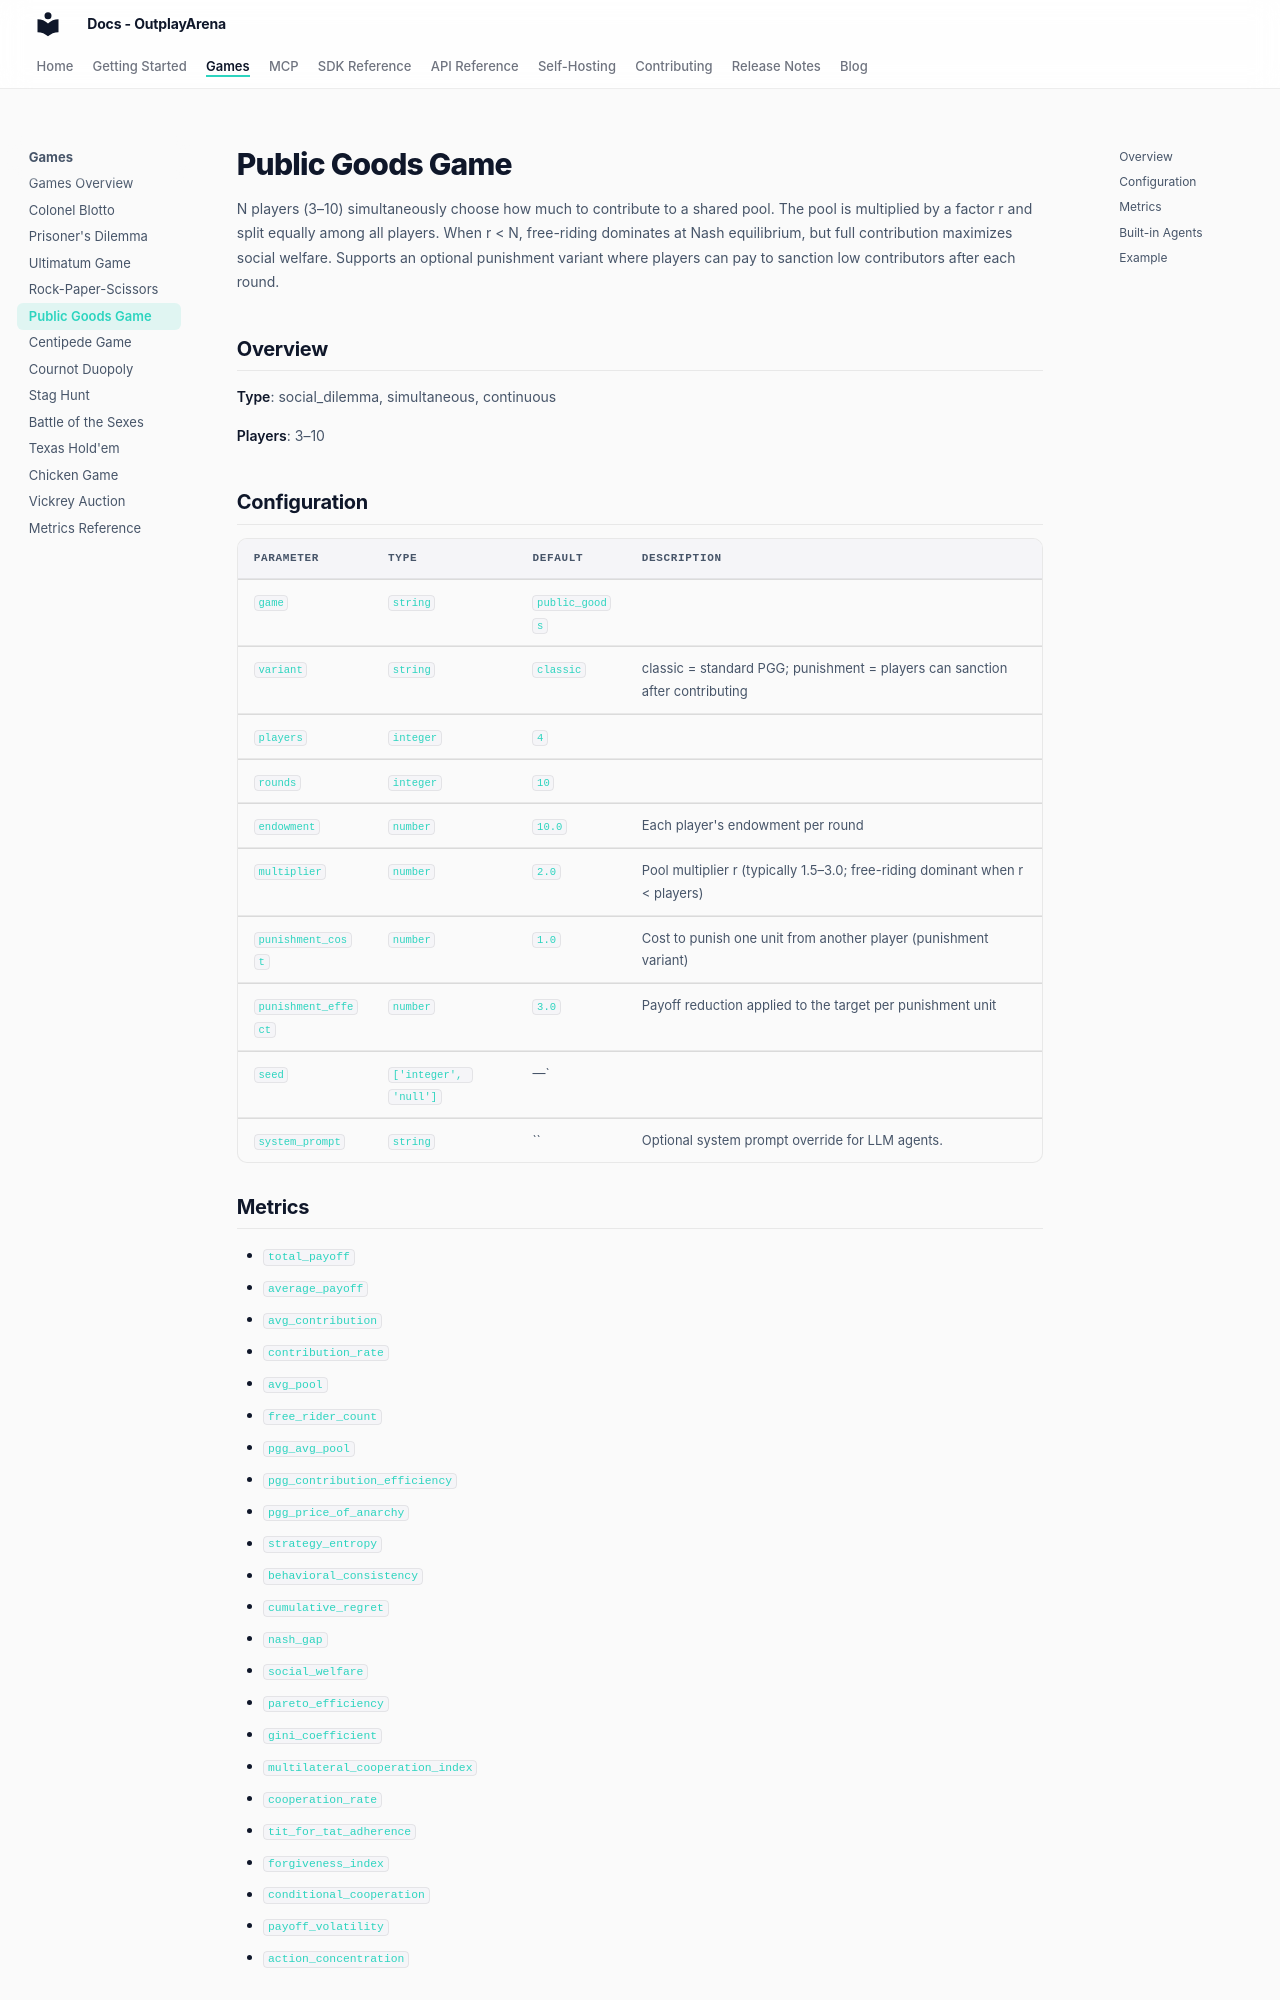

repository: OutplayArena/arena · page: games/catalog/public_goods/index.html · generator: mkdocs

# Public Goods Game

N players (3–10) simultaneously choose how much to contribute to a shared pool. The pool is multiplied by a factor r and split equally among all players. When r < N, free-riding dominates at Nash equilibrium, but full contribution maximizes social welfare. Supports an optional punishment variant where players can pay to sanction low contributors after each round.


## Overview

**Type**: social_dilemma, simultaneous, continuous

**Players**: 3–10

## Configuration

| Parameter | Type | Default | Description |
|-----------|------|---------|-------------|
| `game` | `string` | `public_goods` |  |
| `variant` | `string` | `classic` | classic = standard PGG; punishment = players can sanction after contributing |
| `players` | `integer` | `4` |  |
| `rounds` | `integer` | `10` |  |
| `endowment` | `number` | `10.0` | Each player's endowment per round |
| `multiplier` | `number` | `2.0` | Pool multiplier r (typically 1.5–3.0; free-riding dominant when r < players) |
| `punishment_cost` | `number` | `1.0` | Cost to punish one unit from another player (punishment variant) |
| `punishment_effect` | `number` | `3.0` | Payoff reduction applied to the target per punishment unit |
| `seed` | `['integer', 'null']` | —` |  |
| `system_prompt` | `string` | `` | Optional system prompt override for LLM agents. |

## Metrics

- `total_payoff`
- `average_payoff`
- `avg_contribution`
- `contribution_rate`
- `avg_pool`
- `free_rider_count`
- `pgg_avg_pool`
- `pgg_contribution_efficiency`
- `pgg_price_of_anarchy`
- `strategy_entropy`
- `behavioral_consistency`
- `cumulative_regret`
- `nash_gap`
- `social_welfare`
- `pareto_efficiency`
- `gini_coefficient`
- `multilateral_cooperation_index`
- `cooperation_rate`
- `tit_for_tat_adherence`
- `forgiveness_index`
- `conditional_cooperation`
- `payoff_volatility`
- `action_concentration`
